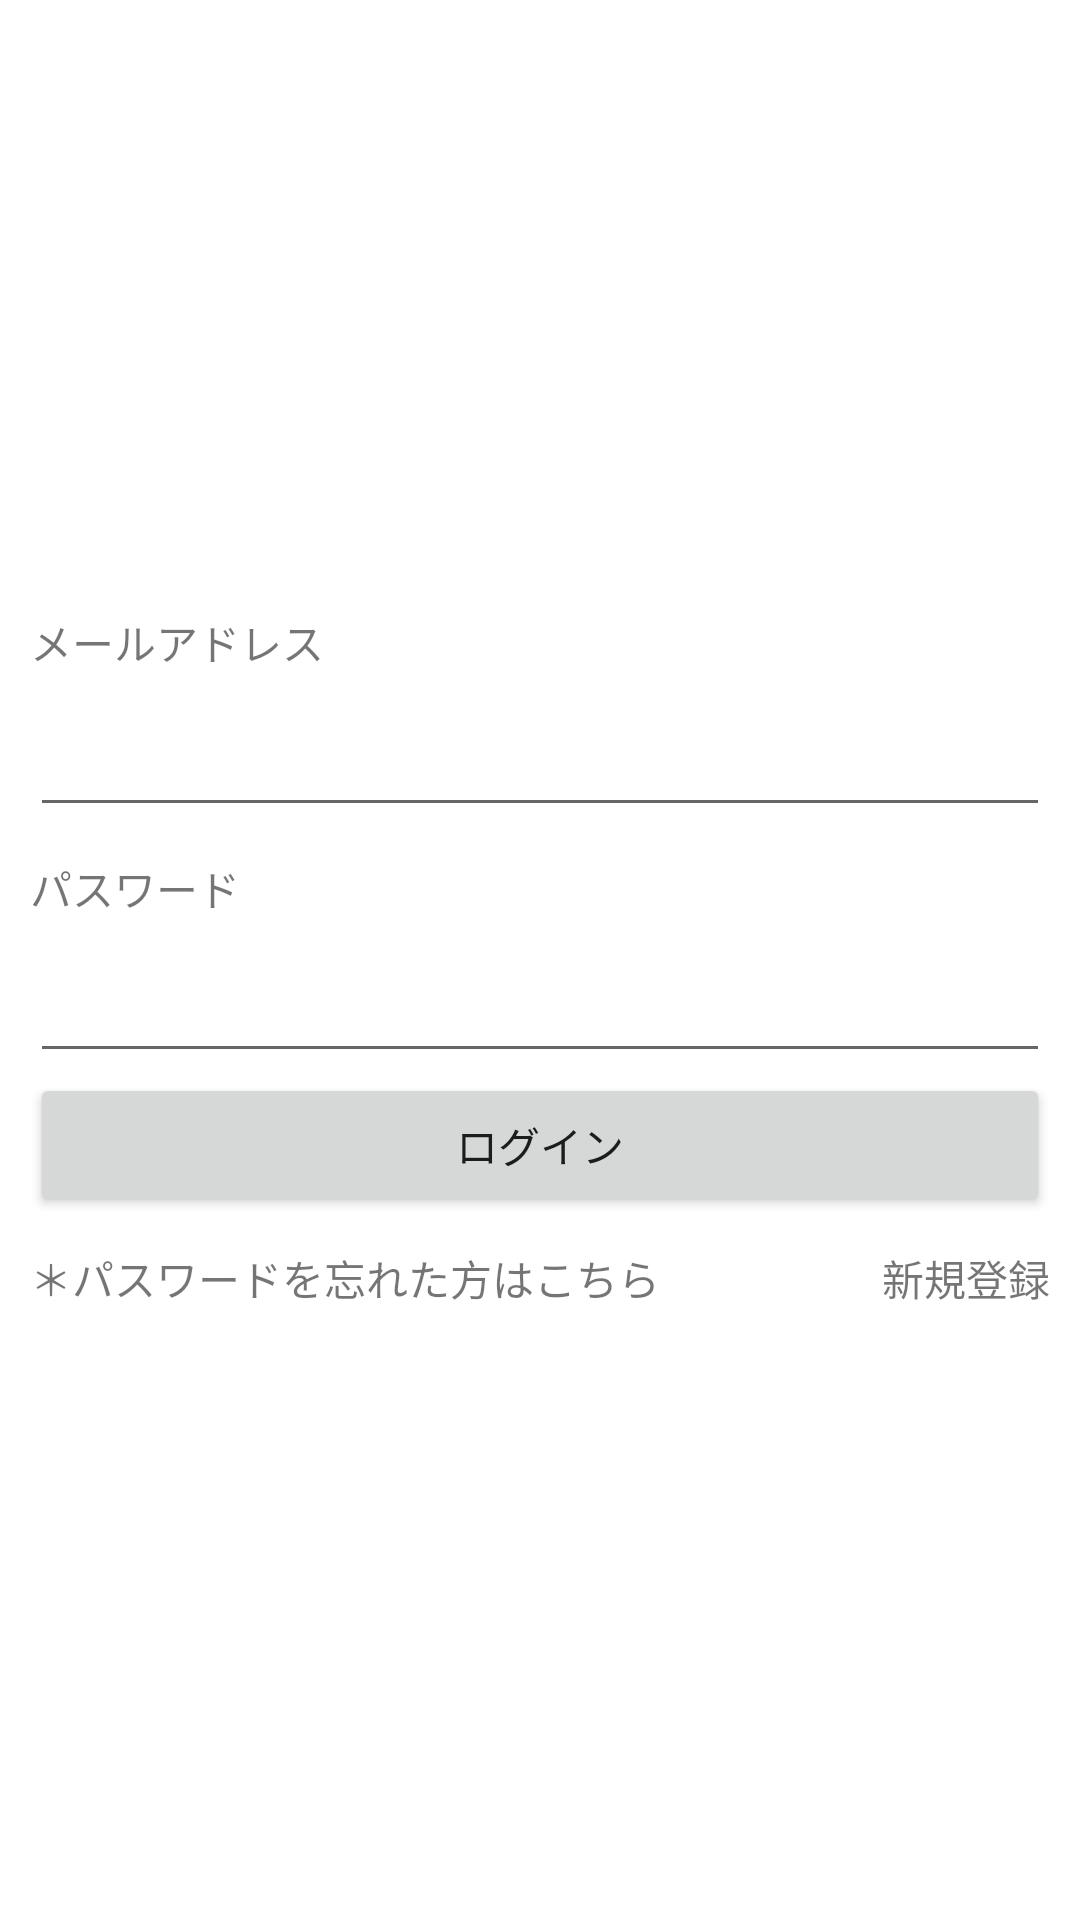

This screen was rendered from an Android layout file. Write that file and the resources it references.
<!-- AndroidManifest.xml: application theme AppTheme -->
<!-- res/layout/fragment_email_login.xml -->
<layout xmlns:android="http://schemas.android.com/apk/res/android"
    xmlns:app="http://schemas.android.com/apk/res-auto"
    xmlns:tools="http://schemas.android.com/tools">

    <data>

        <variable
            name="authViewModel"
            type="com.nakano.stampcardmvvm.viewModel.AuthViewModel" />
    </data>

    <RelativeLayout
        android:layout_width="match_parent"
        android:layout_height="match_parent">

        <LinearLayout
            android:id="@+id/text_view"
            android:layout_width="match_parent"
            android:layout_height="match_parent"
            android:layout_marginStart="10dp"
            android:layout_marginEnd="10dp"
            android:gravity="center_vertical"
            android:orientation="vertical">

            <TextView
                android:id="@+id/current_mail_address1"
                android:layout_width="wrap_content"
                android:layout_height="wrap_content"
                android:layout_marginTop="10dp"
                android:layout_marginBottom="10dp"
                android:text="@string/mail_address_current"
                android:visibility="gone" />

            <TextView
                android:id="@+id/current_mail_address2"
                android:layout_width="wrap_content"
                android:layout_height="wrap_content"
                android:layout_marginTop="10dp"
                android:layout_marginBottom="10dp"
                android:visibility="gone" />

            <TextView
                android:id="@+id/explanation"
                android:layout_width="wrap_content"
                android:layout_height="wrap_content"
                android:layout_marginTop="10dp"
                android:layout_marginBottom="10dp"
                android:text="@string/explanation_of_resetting"
                android:visibility="gone" />

            <TextView
                android:id="@+id/mail_address"
                android:layout_width="wrap_content"
                android:layout_height="wrap_content"
                android:layout_marginTop="10dp"
                android:layout_marginBottom="10dp"
                android:text="@string/mail_address" />

            <EditText
                android:id="@+id/field_email"
                android:layout_width="match_parent"
                android:layout_height="wrap_content"
                android:inputType="textEmailAddress" />

            <TextView
                android:id="@+id/password"
                android:layout_width="wrap_content"
                android:layout_height="wrap_content"
                android:layout_marginTop="10dp"
                android:layout_marginBottom="10dp"
                android:text="@string/password" />

            <EditText
                android:id="@+id/field_password"
                android:layout_width="match_parent"
                android:layout_height="wrap_content"
                android:inputType="textPassword" />

            <Button
                android:id="@+id/login_button"
                android:layout_width="match_parent"
                android:layout_height="wrap_content"
                android:layout_gravity="center"
                android:text="@string/login" />

            <LinearLayout
                android:layout_width="match_parent"
                android:layout_height="wrap_content"
                android:layout_marginTop="10dp"
                android:layout_marginBottom="10dp">

                <TextView
                    android:id="@+id/forgot_password"
                    android:layout_width="wrap_content"
                    android:layout_height="wrap_content"
                    android:clickable="true"
                    android:focusable="true"
                    android:text="@string/forgot_password" />

                <TextView
                    android:id="@+id/new_registration"
                    android:layout_width="match_parent"
                    android:layout_height="wrap_content"
                    android:clickable="true"
                    android:focusable="true"
                    android:gravity="end"
                    android:text="@string/new_registration" />
            </LinearLayout>
        </LinearLayout>

        <ProgressBar
            android:id="@+id/progress_bar"
            style="?android:attr/progressBarStyleLarge"
            android:layout_width="wrap_content"
            android:layout_height="wrap_content"
            android:layout_centerInParent="true"
            android:visibility="invisible" />

    </RelativeLayout>
</layout>
<!-- resources referenced by this layout -->
<resources>
  <string name="explanation_of_resetting">登録しているメールアドレスを入力してください。パスワード再設定の手順をメールで送信します。</string>
  <string name="forgot_password">＊パスワードを忘れた方はこちら</string>
  <string name="login">ログイン</string>
  <string name="mail_address">メールアドレス</string>
  <string name="mail_address_current">メールアドレス(現在)</string>
  <string name="new_registration">新規登録</string>
  <string name="password">パスワード</string>
  <style name="AppTheme" parent="Theme.MaterialComponents.Light">
          
          <item name="colorPrimary">@color/colorPrimary</item>
          <item name="colorPrimaryDark">@color/colorPrimaryDark</item>
          <item name="colorAccent">@color/colorAccent</item>
      </style>
  <color name="colorPrimary">#FF9800</color>
  <color name="colorPrimaryDark">#F57C00</color>
  <color name="colorAccent">#FFC107</color>
</resources>
